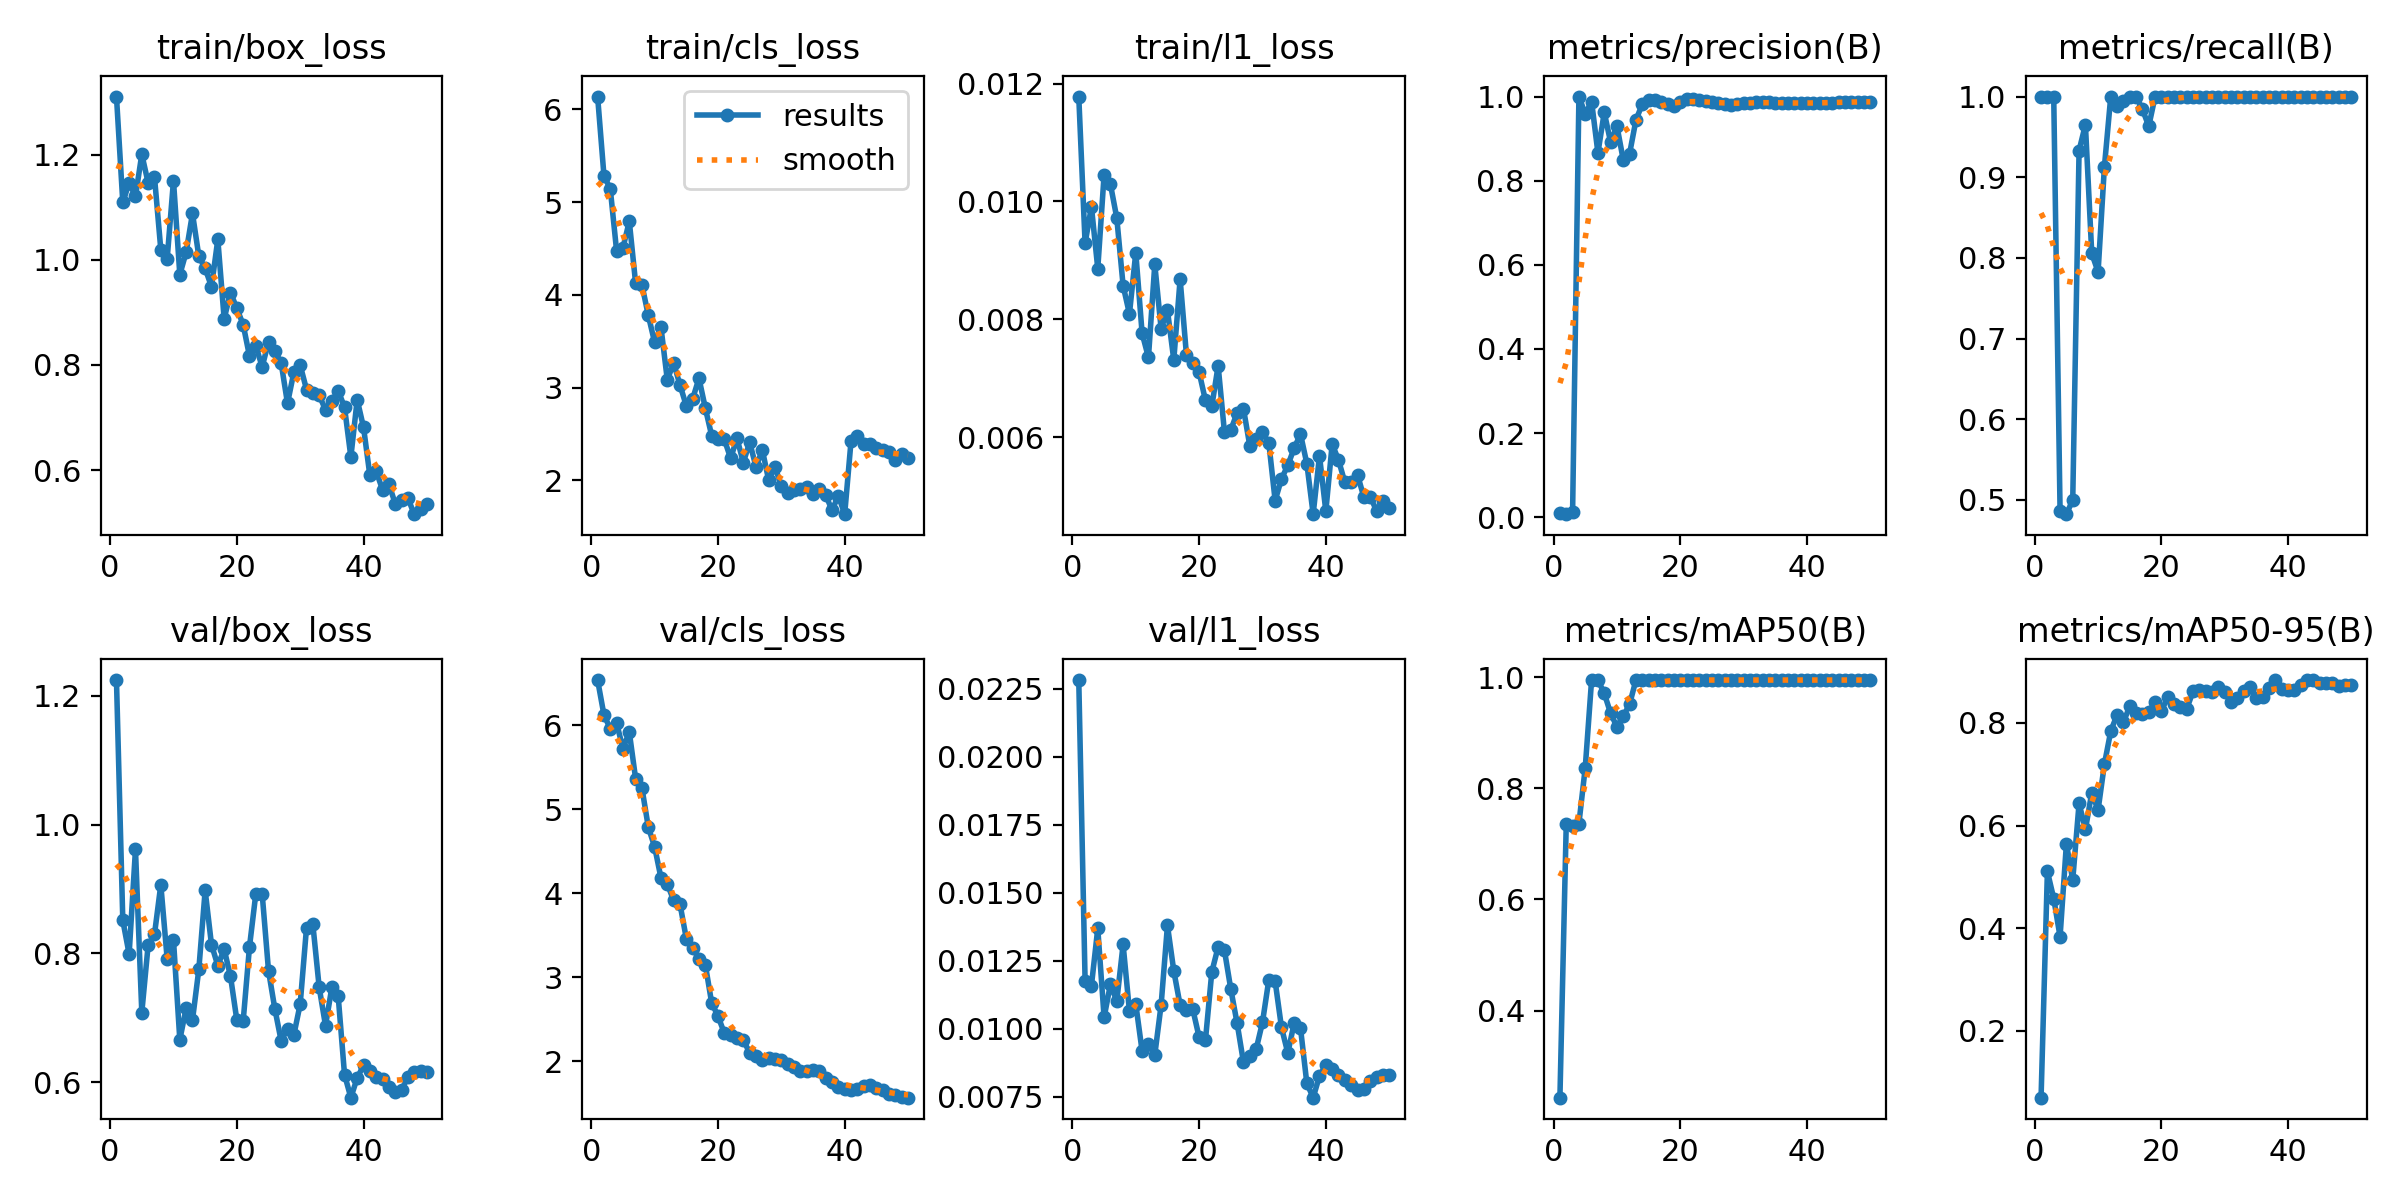

Source data for this figure (header and first rows):
epoch, time, train/box_loss, train/cls_loss, train/l1_loss, metrics/precision(B), metrics/recall(B), metrics/mAP50(B), metrics/mAP50-95(B), val/box_loss, val/cls_loss, val/l1_loss, lr/pg0, lr/pg1, lr/pg2
1, 49.43, 1.31, 6.137, 0.01178, 0.00896, 1, 0.2433, 0.06913, 1.225, 6.536, 0.02282, 0.0005094, 0.0005094, 0.0005094
2, 96.35, 1.109, 5.285, 0.00929, 0.00728, 1, 0.7359, 0.5104, 0.8514, 6.121, 0.01175, 0.001044, 0.001044, 0.001044
3, 142.3, 1.146, 5.141, 0.00991, 0.01144, 0.9992, 0.7331, 0.4576, 0.799, 5.956, 0.01159, 0.001557, 0.001557, 0.001557
4, 188.8, 1.12, 4.472, 0.00886, 1, 0.4865, 0.7367, 0.3831, 0.9615, 6.023, 0.01369, 0.001568, 0.001568, 0.001568
5, 235.4, 1.201, 4.506, 0.01045, 0.9587, 0.4824, 0.8374, 0.5643, 0.7083, 5.721, 0.01042, 0.001535, 0.001535, 0.001535
6, 281.8, 1.146, 4.793, 0.01029, 0.9881, 0.5, 0.995, 0.494, 0.813, 5.918, 0.01164, 0.001502, 0.001502, 0.001502
7, 328.8, 1.158, 4.125, 0.00972, 0.8661, 0.9331, 0.995, 0.6433, 0.8295, 5.362, 0.01102, 0.001469, 0.001469, 0.001469
8, 376.3, 1.019, 4.106, 0.00857, 0.9623, 0.9651, 0.9711, 0.5924, 0.9066, 5.25, 0.0131, 0.001436, 0.001436, 0.001436
9, 428.1, 1.001, 3.78, 0.00809, 0.8918, 0.8057, 0.9352, 0.6637, 0.7921, 4.788, 0.01065, 0.001403, 0.001403, 0.001403
10, 477.9, 1.15, 3.488, 0.00913, 0.9301, 0.7826, 0.9109, 0.6304, 0.8209, 4.553, 0.01091, 0.00137, 0.00137, 0.00137
11, 530.3, 0.9718, 3.651, 0.00776, 0.8491, 0.913, 0.9298, 0.7197, 0.666, 4.183, 0.00918, 0.001337, 0.001337, 0.001337
12, 578.1, 1.014, 3.085, 0.00735, 0.8644, 1, 0.9515, 0.7842, 0.715, 4.11, 0.00943, 0.001304, 0.001304, 0.001304
13, 624.6, 1.088, 3.265, 0.00893, 0.9439, 0.9888, 0.995, 0.8159, 0.6967, 3.917, 0.00904, 0.001271, 0.001271, 0.001271
14, 673.1, 1.007, 3.03, 0.00784, 0.9822, 0.9939, 0.995, 0.8016, 0.7751, 3.872, 0.01088, 0.001238, 0.001238, 0.001238
15, 722.9, 0.9835, 2.804, 0.00815, 0.9919, 1, 0.995, 0.8327, 0.8979, 3.462, 0.0138, 0.001205, 0.001205, 0.001205
16, 771.5, 0.9489, 2.879, 0.00731, 0.9914, 1, 0.995, 0.8185, 0.8137, 3.355, 0.01213, 0.001172, 0.001172, 0.001172
17, 819, 1.039, 3.101, 0.00868, 0.9872, 0.9842, 0.995, 0.8175, 0.781, 3.216, 0.01087, 0.001139, 0.001139, 0.001139
18, 865.9, 0.8876, 2.781, 0.00739, 0.9831, 0.9632, 0.995, 0.8206, 0.8066, 3.152, 0.01068, 0.001106, 0.001106, 0.001106
19, 912.7, 0.9377, 2.485, 0.00726, 0.9785, 1, 0.995, 0.8417, 0.7645, 2.698, 0.01072, 0.001073, 0.001073, 0.001073
20, 960.2, 0.9076, 2.451, 0.0071, 0.9869, 1, 0.995, 0.8237, 0.6967, 2.54, 0.00969, 0.00104, 0.00104, 0.00104
21, 1008, 0.8766, 2.444, 0.00662, 0.9937, 1, 0.995, 0.8503, 0.6948, 2.337, 0.00959, 0.001007, 0.001007, 0.001007
22, 1054, 0.8167, 2.239, 0.00652, 0.9941, 1, 0.995, 0.8365, 0.8104, 2.314, 0.01209, 0.0009739, 0.0009739, 0.0009739
23, 1100, 0.8365, 2.455, 0.00721, 0.9907, 1, 0.995, 0.8308, 0.8929, 2.284, 0.01301, 0.0009409, 0.0009409, 0.0009409
24, 1147, 0.7962, 2.193, 0.00608, 0.9892, 1, 0.995, 0.828, 0.8926, 2.252, 0.01288, 0.0009078, 0.0009078, 0.0009078
25, 1193, 0.8437, 2.413, 0.00612, 0.9859, 1, 0.995, 0.8619, 0.7733, 2.106, 0.01146, 0.0008748, 0.0008748, 0.0008748
26, 1240, 0.8267, 2.146, 0.00641, 0.984, 1, 0.995, 0.8639, 0.714, 2.065, 0.0102, 0.0008418, 0.0008418, 0.0008418
27, 1286, 0.8033, 2.329, 0.00648, 0.9815, 1, 0.995, 0.8619, 0.6642, 2.023, 0.00877, 0.0008088, 0.0008088, 0.0008088
28, 1333, 0.7268, 2.004, 0.00585, 0.98, 1, 0.995, 0.8607, 0.6834, 2.04, 0.00899, 0.0007758, 0.0007758, 0.0007758
29, 1380, 0.7861, 2.15, 0.00597, 0.9827, 1, 0.995, 0.8698, 0.6734, 2.027, 0.00925, 0.0007428, 0.0007428, 0.0007428
30, 1427, 0.7996, 1.936, 0.00608, 0.9843, 1, 0.995, 0.8604, 0.7213, 2.016, 0.01024, 0.0007098, 0.0007098, 0.0007098
31, 1473, 0.7532, 1.862, 0.0059, 0.9857, 1, 0.995, 0.8418, 0.8399, 1.972, 0.0118, 0.0006768, 0.0006768, 0.0006768
32, 1520, 0.7472, 1.899, 0.00492, 0.9866, 1, 0.995, 0.8496, 0.8452, 1.933, 0.01175, 0.0006438, 0.0006438, 0.0006438
33, 1566, 0.742, 1.914, 0.00529, 0.9869, 1, 0.995, 0.8629, 0.7474, 1.888, 0.01005, 0.0006108, 0.0006108, 0.0006108
34, 1614, 0.7147, 1.925, 0.00552, 0.9867, 1, 0.995, 0.8698, 0.6879, 1.891, 0.00911, 0.0005778, 0.0005778, 0.0005778
35, 1661, 0.7306, 1.858, 0.00581, 0.9857, 1, 0.995, 0.8485, 0.7475, 1.902, 0.01021, 0.0005448, 0.0005448, 0.0005448
36, 1707, 0.751, 1.911, 0.00605, 0.9848, 1, 0.995, 0.8505, 0.7337, 1.884, 0.01003, 0.0005118, 0.0005118, 0.0005118
37, 1753, 0.7195, 1.845, 0.00555, 0.9839, 1, 0.995, 0.8691, 0.612, 1.806, 0.008, 0.0004788, 0.0004788, 0.0004788
38, 1800, 0.6249, 1.679, 0.00469, 0.984, 1, 0.995, 0.8831, 0.5761, 1.757, 0.00747, 0.0004458, 0.0004458, 0.0004458
39, 1847, 0.7338, 1.836, 0.00568, 0.984, 1, 0.995, 0.8663, 0.6068, 1.697, 0.00827, 0.0004127, 0.0004127, 0.0004127
40, 1893, 0.6813, 1.637, 0.00474, 0.9841, 1, 0.995, 0.8645, 0.6262, 1.678, 0.00867, 0.0003797, 0.0003797, 0.0003797
41, 1940, 0.5899, 2.421, 0.00588, 0.9843, 1, 0.995, 0.8636, 0.6179, 1.665, 0.00852, 0.0003467, 0.0003467, 0.0003467
42, 1987, 0.5976, 2.476, 0.00561, 0.9846, 1, 0.995, 0.8748, 0.608, 1.678, 0.00829, 0.0003137, 0.0003137, 0.0003137
43, 2033, 0.5625, 2.394, 0.00523, 0.9852, 1, 0.995, 0.8831, 0.6055, 1.709, 0.00811, 0.0002807, 0.0002807, 0.0002807
44, 2080, 0.5733, 2.389, 0.00524, 0.9856, 1, 0.995, 0.8838, 0.5934, 1.717, 0.00793, 0.0002477, 0.0002477, 0.0002477
45, 2126, 0.5363, 2.348, 0.00536, 0.9861, 1, 0.995, 0.8787, 0.5844, 1.685, 0.00775, 0.0002147, 0.0002147, 0.0002147
46, 2172, 0.5429, 2.329, 0.00498, 0.9867, 1, 0.995, 0.8787, 0.5879, 1.656, 0.00778, 0.0001817, 0.0001817, 0.0001817
47, 2219, 0.5467, 2.306, 0.00499, 0.9872, 1, 0.995, 0.8772, 0.6082, 1.615, 0.0081, 0.0001487, 0.0001487, 0.0001487
48, 2264, 0.5161, 2.217, 0.00475, 0.9874, 1, 0.995, 0.8717, 0.6165, 1.601, 0.00824, 0.0001157, 0.0001157, 0.0001157
49, 2311, 0.5259, 2.282, 0.00492, 0.988, 1, 0.995, 0.8736, 0.6182, 1.576, 0.00831, 8.26832e-05, 8.26832e-05, 8.26832e-05
50, 2357, 0.5361, 2.245, 0.0048, 0.988, 1, 0.995, 0.8736, 0.6159, 1.57, 0.00829, 4.96766e-05, 4.96766e-05, 4.96766e-05
